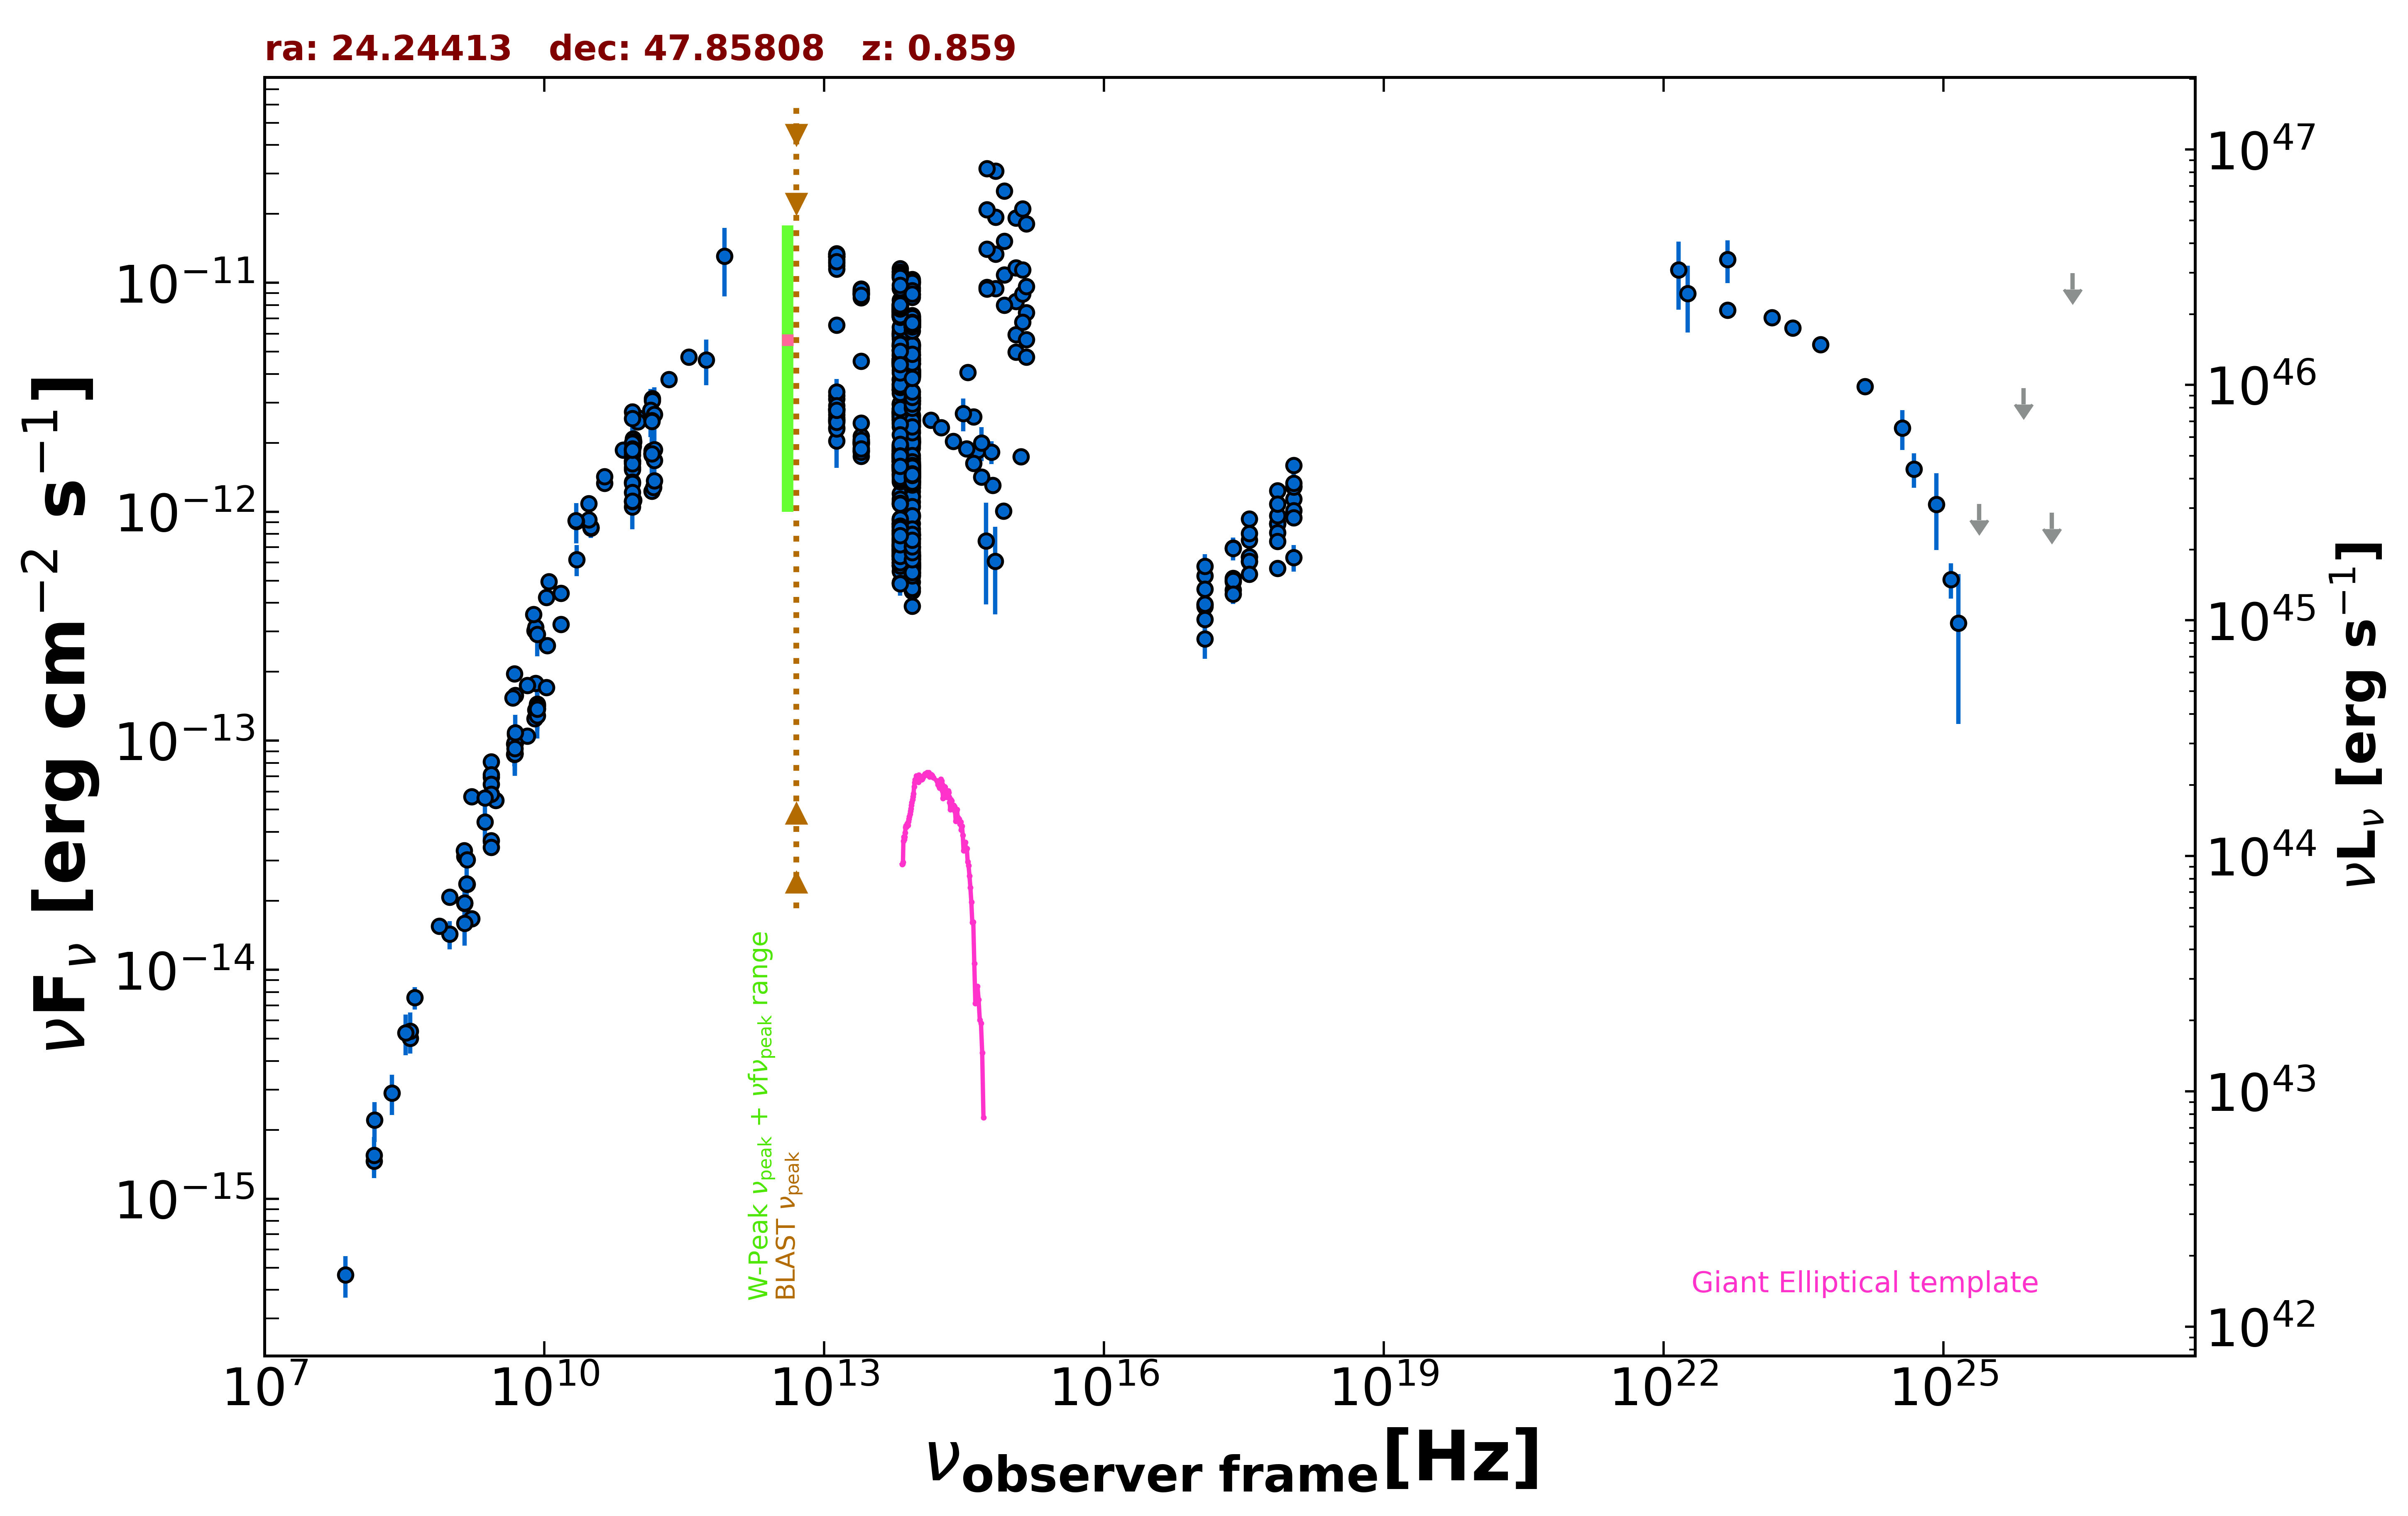

Source data for this figure (header and first rows):
freq., flux, err_flux, MJD_start, MJD_end, flag, catalog, reference
3.000e+09, 5.487e-14, 1.350e-16, 55000, 55000, , VLASSQL, Gordon et al. 2021  ApJS  255  30
2.418e+17, 5.134e-13, 1.910e-14, 54297, 55590, , 1OUSX, Giommi et al. in preparation
1.209e+17, 3.930e-13, 1.740e-14, 54297, 55590, , 1OUSX, Giommi et al. in preparation
3.627e+17, 6.339e-13, 2.070e-14, 54297, 55590, , 1OUSX, Giommi et al. in preparation
7.253e+17, 8.907e-13, 1.820e-14, 54297, 55590, , 1OUSX, Giommi et al. in preparation
1.088e+18, 1.138e-12, 3.700e-14, 54297, 55590, , 1OUSX, Giommi et al. in preparation
7.253e+17, 8.835e-13, 1.870e-14, 55000, 55000, , 2SXPS, Evans et al. 2020  ApJS  247  54
1.209e+17, 5.248e-13, 2.475e-14, 55000, 55000, , 2SXPS, Evans et al. 2020  ApJS  247  54
3.627e+17, 7.511e-13, 2.585e-14, 55000, 55000, , 2SXPS, Evans et al. 2020  ApJS  247  54
1.088e+18, 1.294e-12, 4.400e-14, 55000, 55000, , 2SXPS, Evans et al. 2020  ApJS  247  54
1.500e+08, 1.461e-15, 1.465e-16, 55000, 55000, , TGSS150, Intema et al. 2017  A&A  598  A781
8.400e+09, 1.381e-13, 0.000e+00, 55000, 55000, , CRATES, Healey et al. 2007  ApJS  171  61
4.800e+09, 9.677e-14, 8.610e-15, 55000, 55000, , GB6, Gregory et al. 1996  ApJS  103  427
4.800e+09, 8.717e-14, 9.985e-15, 55000, 55000, , GB87, Gregory et al. 1992  VizieR  VIII/14/j20…
1.480e+09, 2.368e-14, 1.180e-15, 55000, 55000, , KUEHR, Kuehr et al. 1981  A&AS  45  367
4.885e+09, 1.065e-13, 5.400e-15, 55000, 55000, , KUEHR, Kuehr et al. 1981  A&AS  45  367
9.000e+10, 2.079e-12, 2.250e-13, 55000, 55000, , KUEHR, Kuehr et al. 1981  A&AS  45  367
1.070e+10, 2.611e-13, 2.150e-15, 55000, 55000, , KUEHR, Kuehr et al. 1981  A&AS  45  367
2.695e+09, 6.926e-14, 3.500e-15, 55000, 55000, , KUEHR, Kuehr et al. 1981  A&AS  45  367
7.875e+09, 3.032e-13, 9.450e-15, 55000, 55000, , KUEHR, Kuehr et al. 1981  A&AS  45  367
3.140e+10, 8.478e-13, 4.080e-14, 55000, 55000, , KUEHR, Kuehr et al. 1981  A&AS  45  367
9.660e+08, 1.430e-14, 2.030e-15, 55000, 55000, , KUEHR, Kuehr et al. 1981  A&AS  45  367
4.900e+09, 1.578e-13, 1.950e-15, 55000, 55000, , KUEHR, Kuehr et al. 1981  A&AS  45  367
7.500e+08, 1.553e-14, 8.250e-16, 55000, 55000, , KUEHR, Kuehr et al. 1981  A&AS  45  367
8.085e+09, 1.779e-13, 8.900e-15, 55000, 55000, , KUEHR, Kuehr et al. 1981  A&AS  45  367
8.085e+09, 3.129e-13, 1.130e-14, 55000, 55000, , KUEHR, Kuehr et al. 1981  A&AS  45  367
1.670e+09, 1.670e-14, 1.340e-15, 55000, 55000, , KUEHR, Kuehr et al. 1981  A&AS  45  367
2.695e+09, 3.665e-14, 1.615e-15, 55000, 55000, , KUEHR, Kuehr et al. 1981  A&AS  45  367
4.900e+09, 9.800e-14, 4.900e-15, 55000, 55000, , KUEHR, Kuehr et al. 1981  A&AS  45  367
3.140e+10, 8.541e-13, 8.480e-14, 55000, 55000, , KUEHR, Kuehr et al. 1981  A&AS  45  367
4.585e+09, 1.541e-13, 7.800e-15, 55000, 55000, , KUEHR, Kuehr et al. 1981  A&AS  45  367
3.140e+10, 8.572e-13, 7.220e-14, 55000, 55000, , KUEHR, Kuehr et al. 1981  A&AS  45  367
8.085e+09, 1.366e-13, 5.650e-15, 55000, 55000, , KUEHR, Kuehr et al. 1981  A&AS  45  367
1.050e+10, 4.221e-13, 8.400e-15, 55000, 55000, , KUEHR, Kuehr et al. 1981  A&AS  45  367
1.400e+09, 3.122e-14, 8.400e-16, 55000, 55000, , KUEHR, Kuehr et al. 1981  A&AS  45  367
2.695e+09, 8.085e-14, 2.960e-15, 55000, 55000, , KUEHR, Kuehr et al. 1981  A&AS  45  367
1.050e+10, 1.711e-13, 7.350e-15, 55000, 55000, , KUEHR, Kuehr et al. 1981  A&AS  45  367
2.700e+09, 7.128e-14, 1.080e-15, 55000, 55000, , KUEHR, Kuehr et al. 1981  A&AS  45  367
6.600e+09, 1.742e-13, 7.250e-15, 55000, 55000, , KUEHR, Kuehr et al. 1981  A&AS  45  367
1.670e+09, 5.695e-14, 1.835e-15, 55000, 55000, , KUEHR, Kuehr et al. 1981  A&AS  45  367
1.379e+09, 3.310e-14, 1.655e-15, 55000, 55000, , KUEHR, Kuehr et al. 1981  A&AS  45  367
2.695e+09, 6.468e-14, 3.230e-15, 55000, 55000, , KUEHR, Kuehr et al. 1981  A&AS  45  367
9.000e+10, 1.935e-12, 2.610e-13, 55000, 55000, , KUEHR, Kuehr et al. 1981  A&AS  45  367
1.500e+10, 3.225e-13, 1.650e-14, 55000, 55000, , KUEHR, Kuehr et al. 1981  A&AS  45  367
9.680e+08, 2.081e-14, 1.065e-15, 55000, 55000, , KUEHR, Kuehr et al. 1981  A&AS  45  367
2.219e+10, 6.190e-13, 9.540e-14, 55000, 55000, , KUEHR, Kuehr et al. 1981  A&AS  45  367
2.700e+09, 3.429e-14, 8.100e-16, 55000, 55000, , KUEHR, Kuehr et al. 1981  A&AS  45  367
6.600e+09, 1.049e-13, 6.580e-15, 55000, 55000, , KUEHR, Kuehr et al. 1981  A&AS  45  367
7.875e+09, 1.252e-13, 5.500e-15, 55000, 55000, , KUEHR, Kuehr et al. 1981  A&AS  45  367
1.484e+09, 3.027e-14, 1.485e-15, 55000, 55000, , KUEHR, Kuehr et al. 1981  A&AS  45  367
1.506e+10, 4.414e-13, 2.410e-14, 55000, 55000, , KUEHR, Kuehr et al. 1981  A&AS  45  367
4.080e+08, 7.548e-15, 8.570e-16, 55000, 55000, , KUEHR, Kuehr et al. 1981  A&AS  45  367
2.695e+09, 5.848e-14, 5.400e-16, 55000, 55000, , KUEHR, Kuehr et al. 1981  A&AS  45  367
4.850e+09, 8.783e-14, 0.000e+00, 55000, 55000, , NORTH20, White and Becker  1992  ApJS  79  331
1.400e+09, 1.953e-14, 0.000e+00, 55000, 55000, , NORTH20, White and Becker  1992  ApJS  79  331
3.650e+08, 5.015e-15, 0.000e+00, 55000, 55000, , NORTH20, White and Becker  1992  ApJS  79  331
1.000e+11, 2.579e-12, 6.450e-14, 55000, 55000, , PCCS2100, GHz The Planck Collaboration 2018  A&A  …
1.430e+11, 3.117e-12, 5.900e-14, 55000, 55000, , PCCS2143, GHz The Planck Collaboration 2018  A&A  …
3.000e+10, 1.085e-12, 1.550e-14, 55000, 55000, , PCCS2, 30 GHz The Planck Collaboration 2018  A&…
4.400e+10, 1.331e-12, 6.600e-14, 55000, 55000, , PCCS2, 44 GHz The Planck Collaboration 2018  A&…
... 845 more rows
